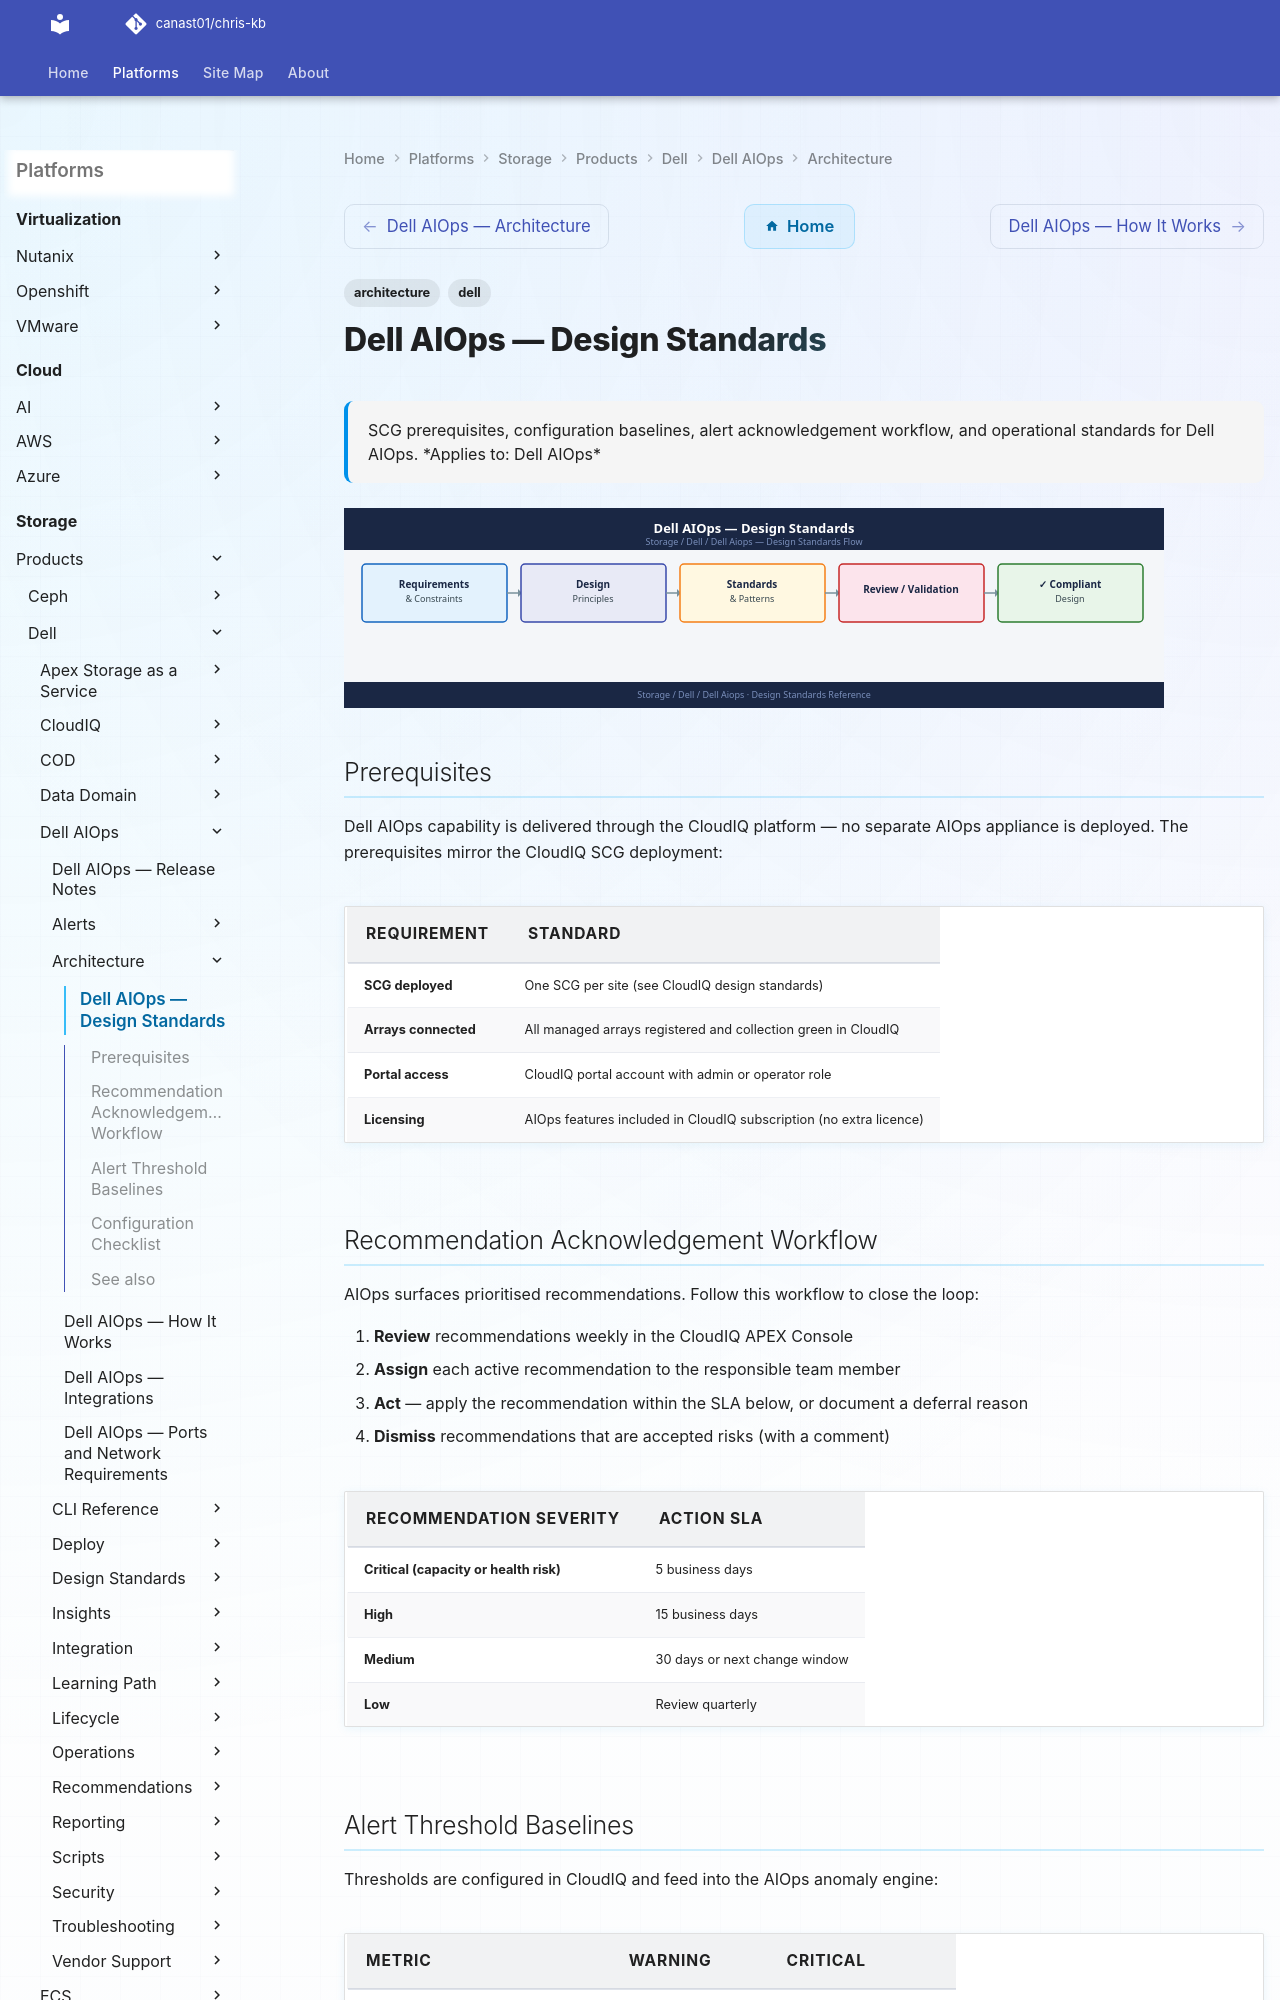

repository: canast01/chris-kb · page: storage/products/dell/dell-aiops/architecture/design-standards/index.html · generator: mkdocs

---
tags:
  - architecture
  - dell
description: "SCG prerequisites, configuration baselines, alert acknowledgement workflow, and operational standards for Dell AIOps."
---
# Dell AIOps — Design Standards

<div class="kb-summary">
SCG prerequisites, configuration baselines, alert acknowledgement workflow, and operational standards for Dell AIOps.

*Applies to: Dell AIOps*
</div>
![Dell AIOps — Design Standards](../../../../../assets/storage-dell-dell-aiops-architecture-design-standards.svg)
